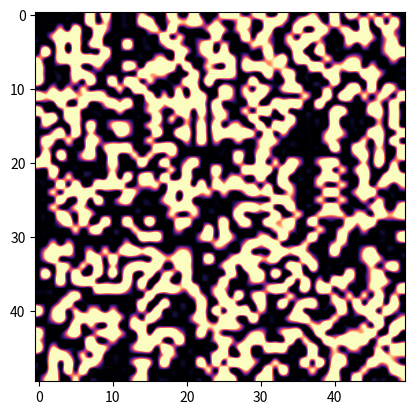

Recreate this plot in Python.
import numpy as np
import matplotlib.pyplot as plt
import matplotlib.animation as animation

# Paramètres de la grille
TAILLE = 50
VIDE, ACTIF, REFRACTAIRE = 0, 1, 2
PROBA_REVIVRE = 0.01  # Probabilité qu'une cellule morte devienne active spontanément


def mise_a_jour(grille):
    nouvelle_grille = np.zeros_like(grille)
    for x in range(TAILLE):
        for y in range(TAILLE):
            voisins = grille[max(x - 1, 0):min(x + 2, TAILLE), max(y - 1, 0):min(y + 2, TAILLE)]
            compte_actif = np.sum(voisins == ACTIF) - (grille[x, y] == ACTIF)

            if grille[x, y] == VIDE:
                # Revivification aléatoire
                if np.random.random() < PROBA_REVIVRE:
                    nouvelle_grille[x, y] = ACTIF
                elif compte_actif == 2:
                    nouvelle_grille[x, y] = ACTIF
            elif grille[x, y] == ACTIF:
                nouvelle_grille[x, y] = REFRACTAIRE
            elif grille[x, y] == REFRACTAIRE:
                nouvelle_grille[x, y] = VIDE
    return nouvelle_grille


# Initialisation de la grille
grille = np.random.choice([VIDE, ACTIF], size=(TAILLE, TAILLE), p=[0.8, 0.2])

# Animation
fig, ax = plt.subplots()
img = ax.imshow(grille, cmap="magma", interpolation="spline36")

#mise à jour de chaque frame
def anime(i):
    global grille
    grille = mise_a_jour(grille)
    img.set_data(grille)
    return [img]


ani = animation.FuncAnimation(fig, anime, frames=200, interval=50, blit=True)
plt.show()
